3-way image classification set "dataset_v3" from GitHub (yannmeri/PREPARATION_PLAN); label vocabulary: clay, loam, sand.

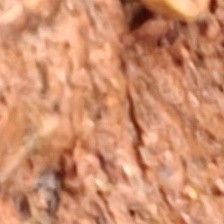
Label: clay

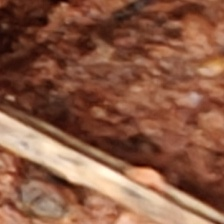
Label: clay

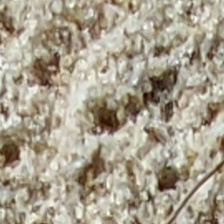
Label: sand

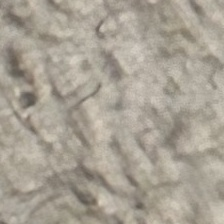
Label: loam

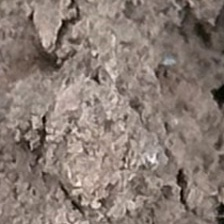
Label: loam

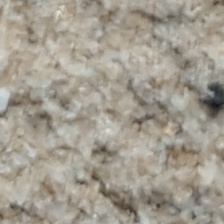
Label: sand
